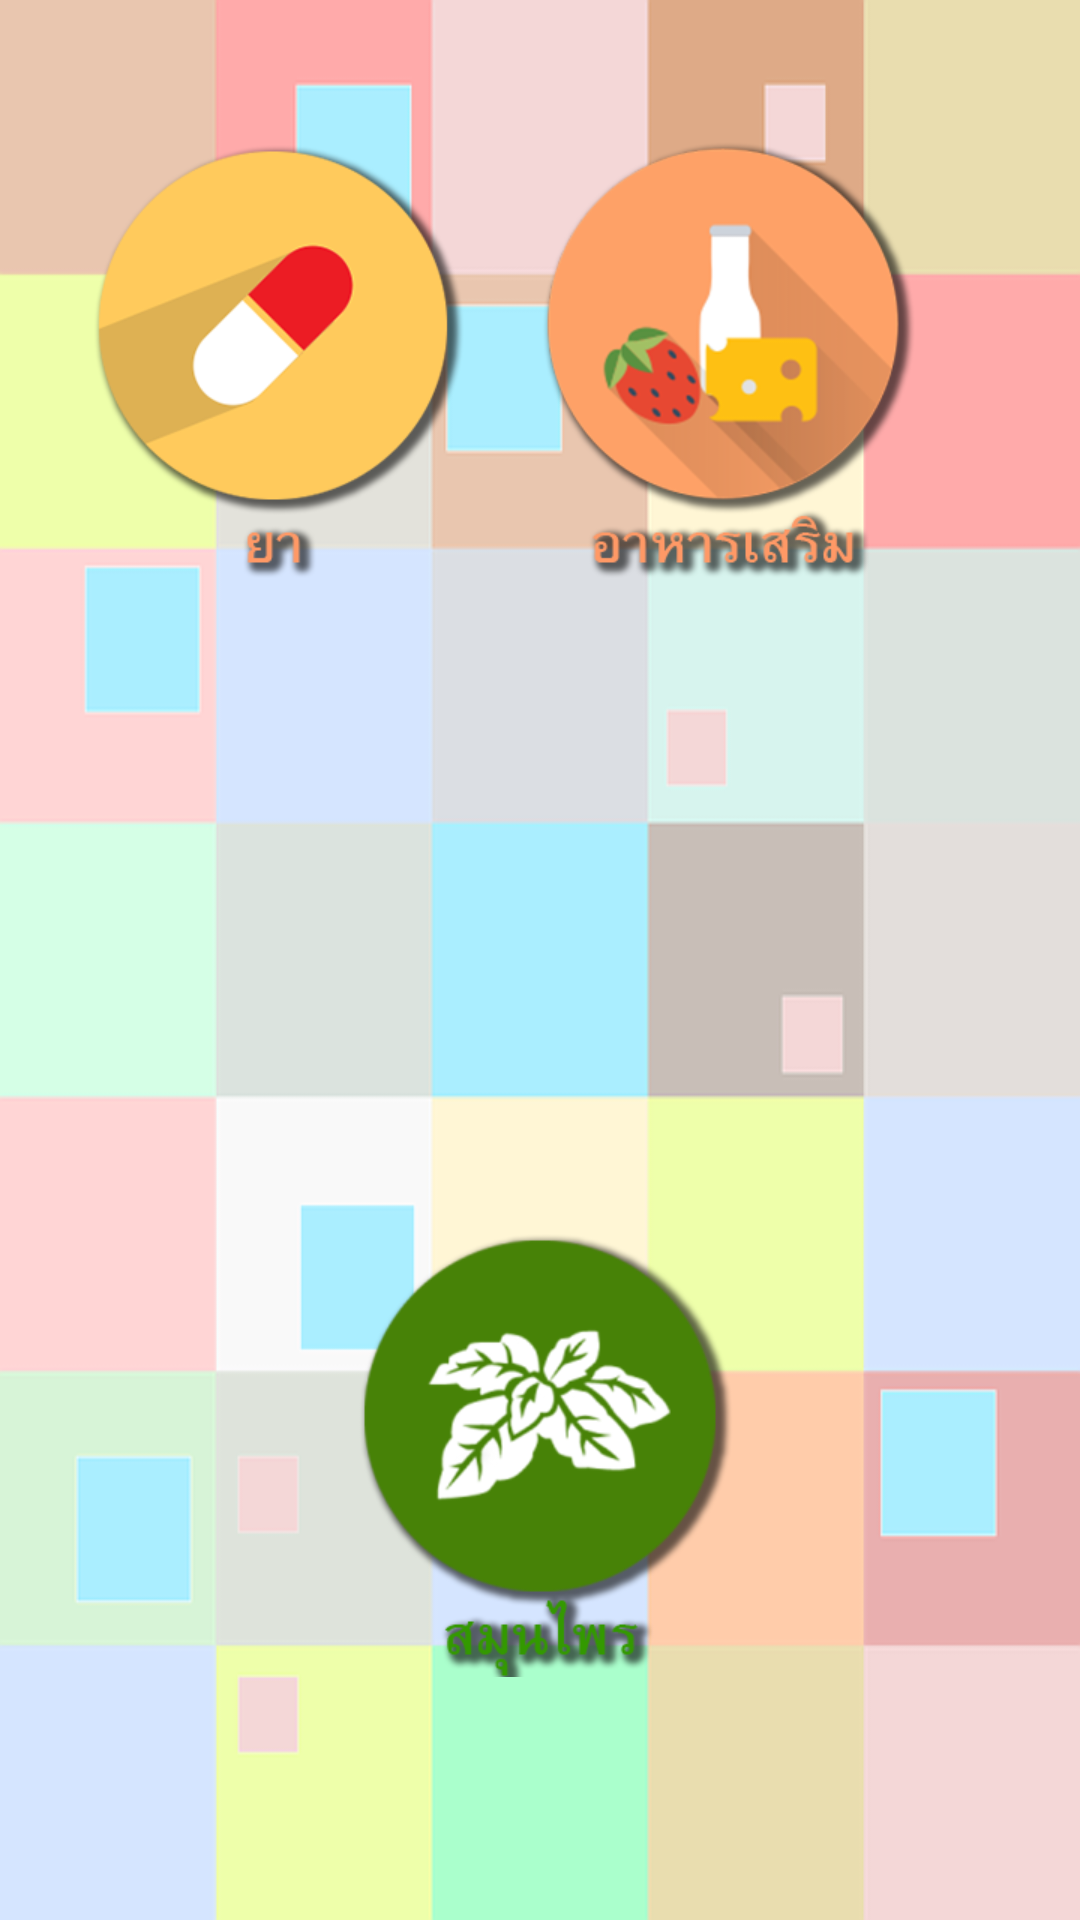

Produce the Android XML layout that renders to this screen, including the resource entries it uses.
<!-- AndroidManifest.xml: application theme AppTheme -->
<!-- res/layout/activity_main.xml -->
<?xml version="1.0" encoding="utf-8"?>
<android.support.constraint.ConstraintLayout xmlns:android="http://schemas.android.com/apk/res/android"
    xmlns:app="http://schemas.android.com/apk/res-auto"
    xmlns:tools="http://schemas.android.com/tools"
    android:id="@+id/activity_main"
    android:layout_width="match_parent"
    android:layout_height="match_parent"
    android:background="@drawable/pastel_wallpaper"
    tools:context="dev.medicine.MainActivity">

    <ImageButton
        android:id="@+id/icon_drug"
        android:layout_width="150dp"
        android:layout_height="150dp"
        android:layout_marginLeft="16dp"
        android:layout_marginTop="45dp"
        android:background="@drawable/icon_drug_s"
        app:layout_constraintLeft_toLeftOf="parent"
        app:layout_constraintTop_toTopOf="parent" />

    <ImageButton
        android:id="@+id/icon_food"
        android:layout_width="150dp"
        android:layout_height="150dp"
        android:background="@drawable/icon_food_s"
        app:layout_constraintHorizontal_bias="0.0"
        app:layout_constraintLeft_toRightOf="@+id/icon_drug"
        app:layout_constraintRight_toRightOf="parent"
        app:layout_constraintTop_toTopOf="parent"
        android:layout_marginTop="45dp"
        android:layout_marginRight="16dp" />

    <ImageButton
        android:id="@+id/icon_herb"
        android:layout_width="150dp"
        android:layout_height="150dp"
        android:layout_marginBottom="81dp"
        android:layout_marginLeft="8dp"
        android:layout_marginRight="8dp"
        android:background="@drawable/icon_herb_s"
        app:layout_constraintBottom_toBottomOf="parent"
        app:layout_constraintLeft_toLeftOf="parent"
        app:layout_constraintRight_toRightOf="parent" />

</android.support.constraint.ConstraintLayout>
<!-- resources referenced by this layout -->
<resources>
  <!-- drawable icon_drug_s: png bitmap (drawable, 39060 bytes) -->
  <!-- drawable icon_food_s: png bitmap (drawable, 51770 bytes) -->
  <!-- drawable icon_herb_s: png bitmap (drawable, 56163 bytes) -->
  <!-- drawable pastel_wallpaper: png bitmap (drawable, 9040 bytes) -->
  <style name="AppTheme" parent="Theme.AppCompat.Light">
          
          <item name="colorPrimary">@color/colorPrimary</item>
          <item name="colorPrimaryDark">@color/colorPrimaryDark</item>
          <item name="colorAccent">@color/colorAccent</item>
      </style>
  <color name="colorPrimary">#000000</color>
  <color name="colorPrimaryDark">#686868</color>
  <color name="colorAccent">#FF4081</color>
</resources>
